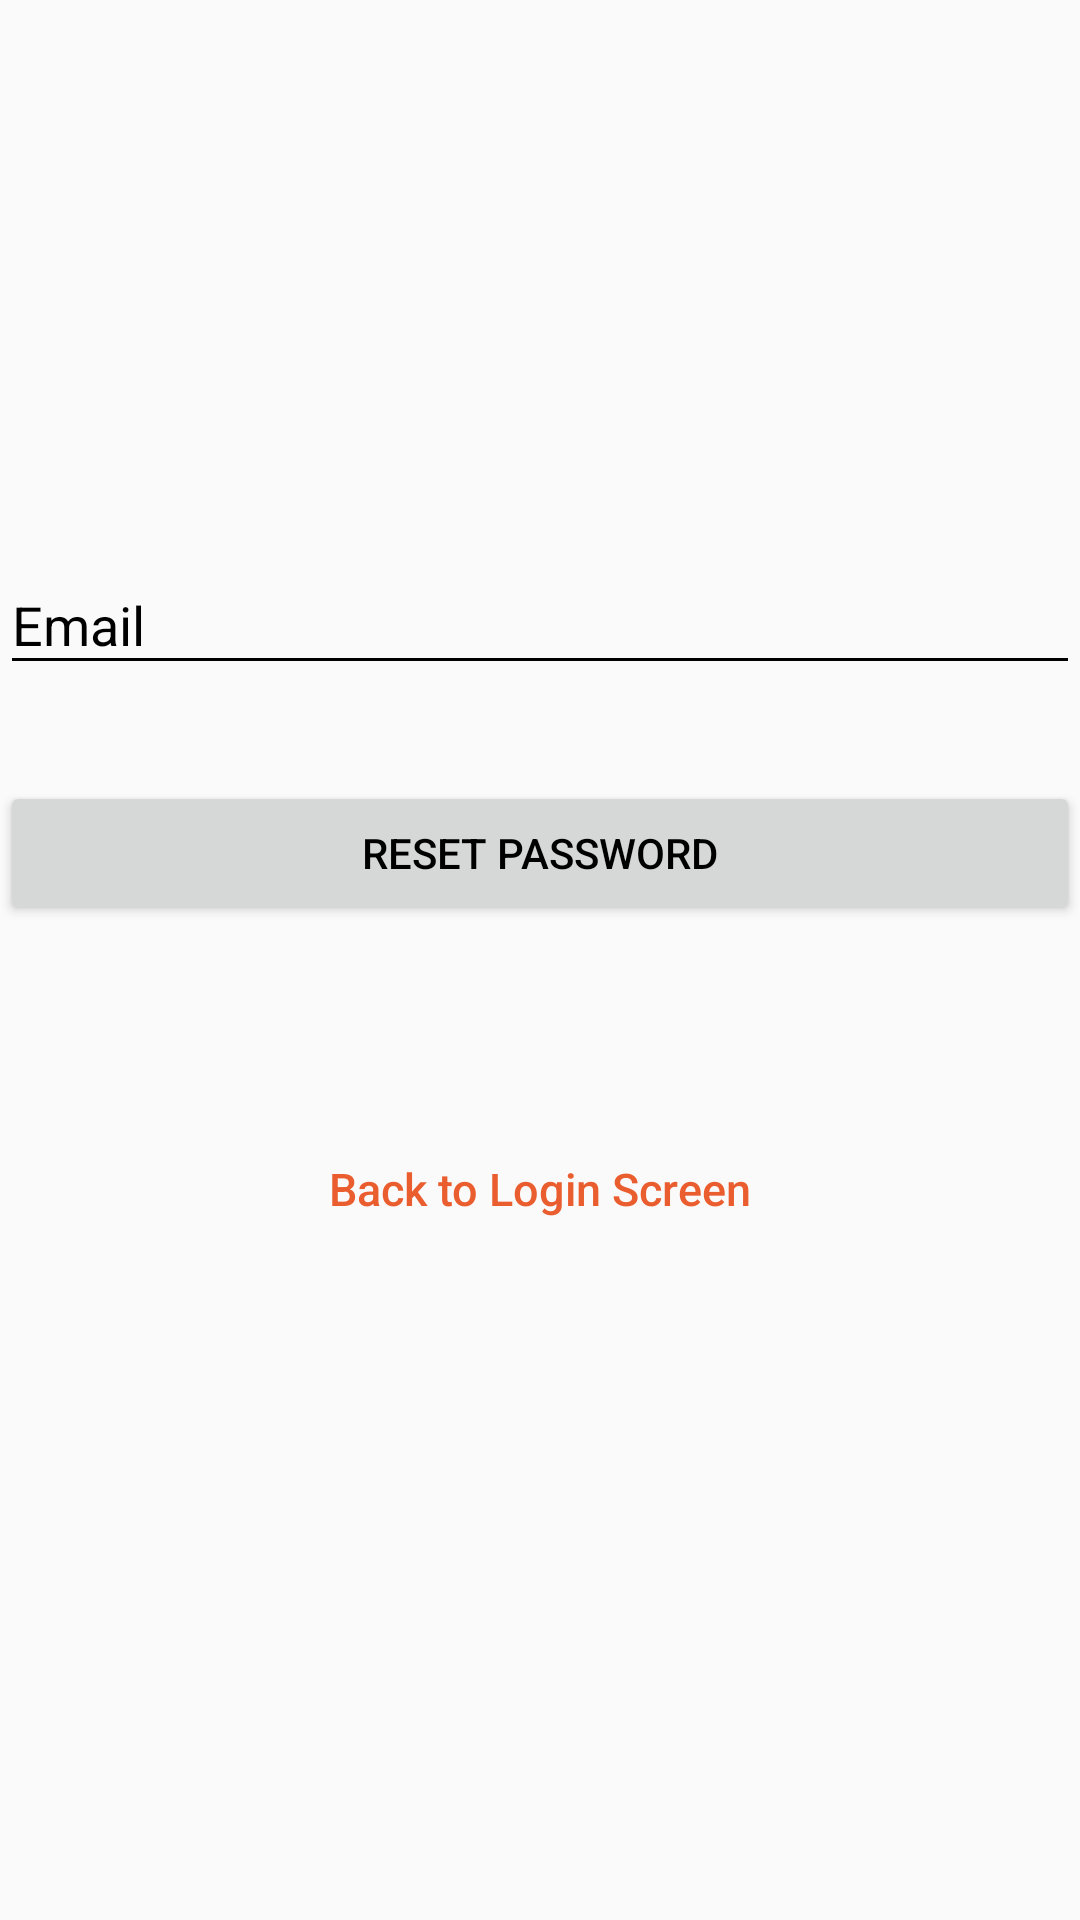

Reconstruct the res/layout file that produces this screen, plus the resources it refers to.
<!-- AndroidManifest.xml: application theme AppTheme -->
<!-- res/layout/activity_passwordreset.xml -->
<?xml version="1.0" encoding="utf-8"?>
<LinearLayout
    xmlns:android="http://schemas.android.com/apk/res/android"
    android:id="@+id/resetParentLayout"
              android:orientation="vertical"
              android:layout_width="match_parent"
              android:layout_height="match_parent"
              >

    <android.support.v7.widget.LinearLayoutCompat
        android:layout_width="match_parent"
        android:layout_height="match_parent"
        android:orientation="vertical">

    <android.support.v7.widget.AppCompatImageView
        android:layout_width="128dp"
        android:layout_height="128dp"
        android:layout_gravity="center_horizontal"
        android:layout_marginTop="40dp"
        android:src="@drawable/whelson_logo" />

    
    <android.support.design.widget.TextInputLayout
        android:id="@+id/inputForgot"
        android:layout_width="match_parent"
        android:layout_height="wrap_content"
        android:layout_marginTop="8dp"
        android:layout_marginBottom="8dp">
        <android.support.design.widget.TextInputEditText
            android:id="@+id/forpas"
            android:layout_width="match_parent"
            android:layout_height="wrap_content"
            android:inputType="textEmailAddress"
            android:hint="Email" />
    </android.support.design.widget.TextInputLayout>

    <android.support.v7.widget.AppCompatButton
        android:id="@+id/respass"
        android:layout_width="fill_parent"
        android:layout_height="wrap_content"
        android:layout_marginTop="24dp"
        android:layout_marginBottom="24dp"
        android:padding="12dp"
        android:text="Reset Password"/>

    <Button
        android:id="@+id/bktolog"
        android:layout_width="fill_parent"
        android:layout_height="wrap_content"
        android:layout_marginTop="40dip"
        android:background="@null"
        android:text="Back to Login Screen"
        android:textAllCaps="false"
        android:textColor="@color/colorAccent"
        android:textSize="15dp" />
    </android.support.v7.widget.LinearLayoutCompat>
</LinearLayout>
<!-- resources referenced by this layout -->
<resources>
  <color name="colorAccent">#ea5d2e</color>
  <style name="AppTheme" parent="Theme.AppCompat.Light.DarkActionBar">
          <item name="colorPrimary">@color/colorPrimary</item>
          <item name="colorPrimaryDark">@color/colorPrimaryDark</item>
          <item name="colorAccent">@color/colorAccent</item>
          <item name="android:textColor">@color/colorText</item>
          <item name="android:textColorHint">@color/colorText</item>
          <item name="colorControlNormal">@color/colorText</item>
          <item name="colorControlActivated">@color/colorText</item>
      </style>
  <color name="colorPrimary">#3F51B5</color>
  <color name="colorPrimaryDark">#303F9F</color>
  <color name="colorText">#000</color>
</resources>
